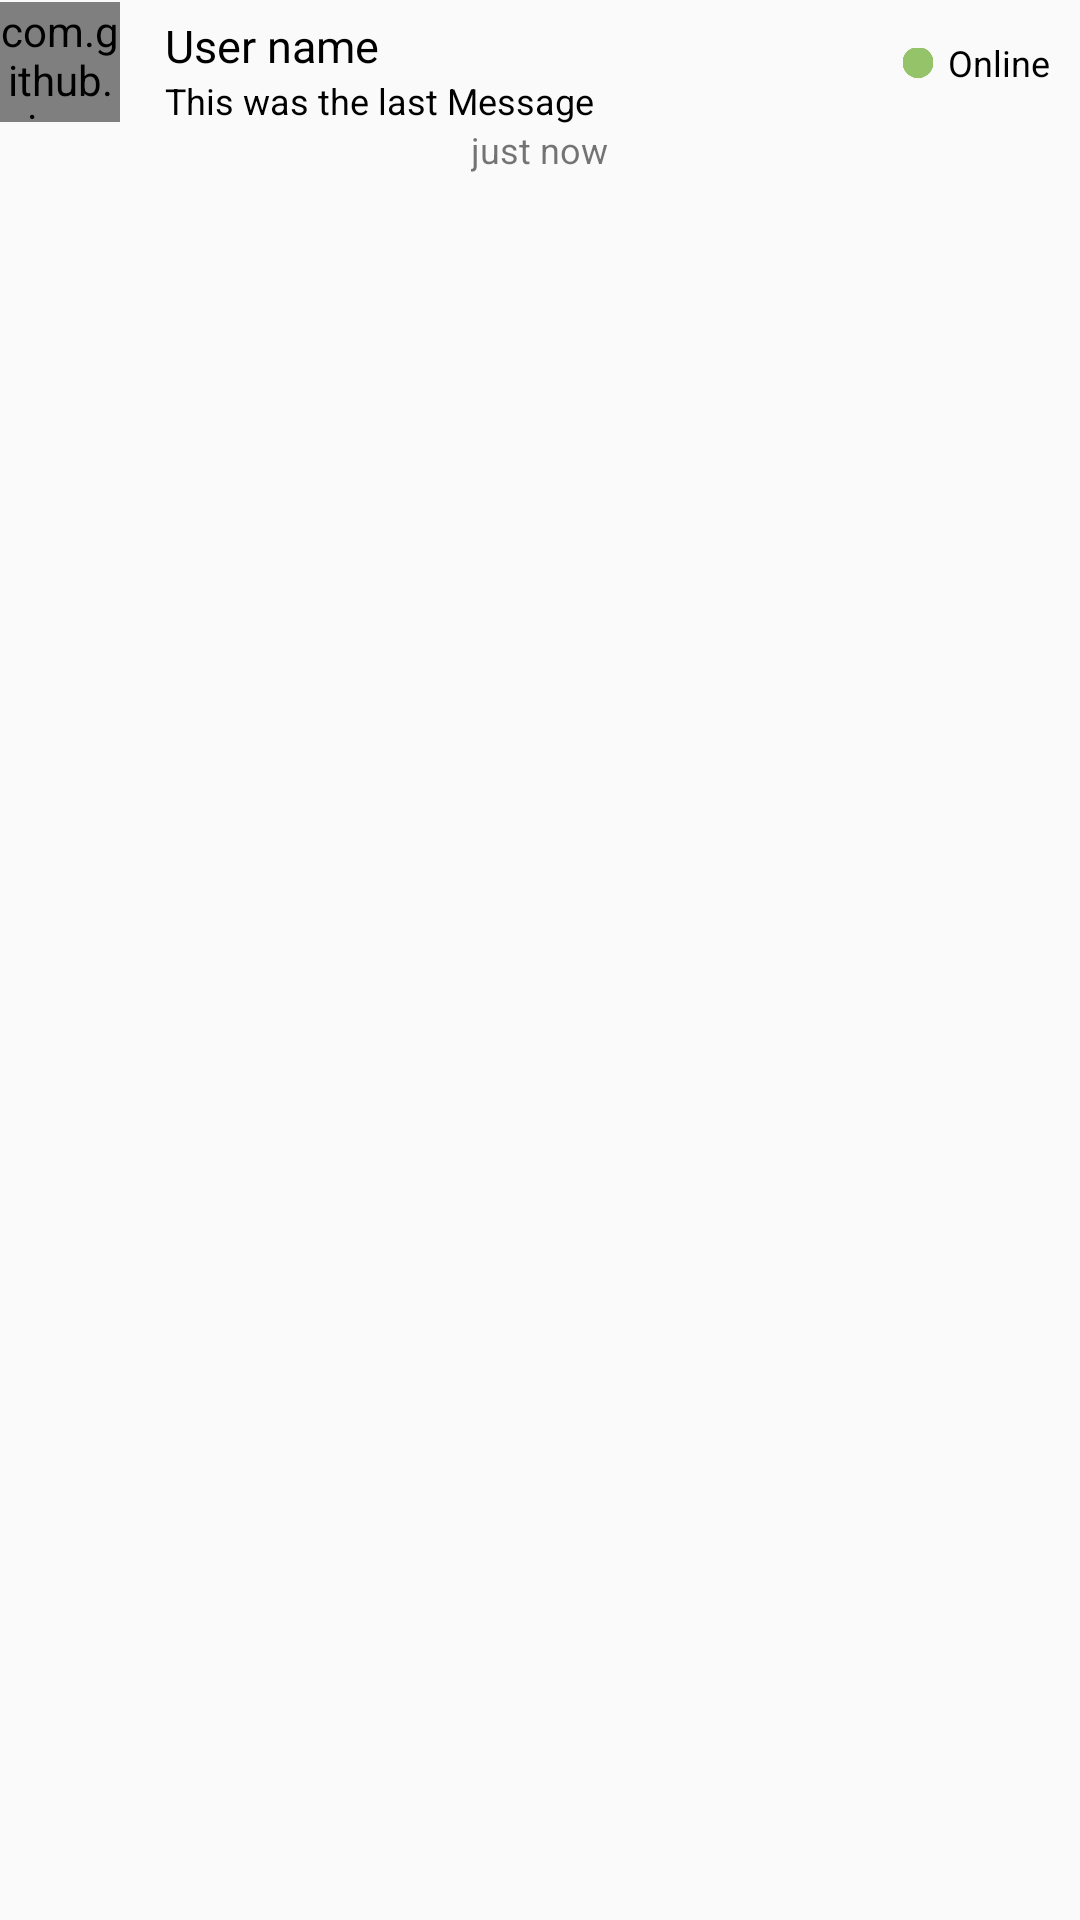

The Android layout XML behind this screen, and the referenced resources:
<!-- AndroidManifest.xml: application theme AppTheme -->
<!-- res/layout/chat_listing_row.xml -->
<?xml version="1.0" encoding="utf-8"?>
<RelativeLayout xmlns:android="http://schemas.android.com/apk/res/android"
    android:layout_width="match_parent"
    android:layout_height="wrap_content"
    xmlns:app="http://schemas.android.com/apk/res-auto"
    android:background="?android:attr/selectableItemBackground"
    android:clickable="true"
    android:focusable="true"
    android:orientation="vertical">
    <RelativeLayout
        android:layout_width="match_parent"
        android:layout_height="wrap_content"
        android:id="@+id/rl_chat"
        >

    <com.github.siyamed.shapeimageview.RoundedImageView
        android:layout_width="40dp"
        android:layout_height="40dp"
        app:siBorderAlpha="0"
        android:id="@+id/profile_image_friend"
        android:src="@drawable/fb"
        android:layout_centerVertical="true"
        />
    <TextView
        android:layout_width="wrap_content"
        android:layout_height="wrap_content"
        android:id="@+id/name_age_friend_tv"
        android:textColor="@color/black"
        android:textSize="15sp"
        android:layout_toRightOf="@id/profile_image_friend"
        android:layout_marginLeft="15dp"
        android:layout_marginStart="15dp"
        android:layout_toEndOf="@id/profile_image_friend"
        android:text="@string/user_name"
        android:paddingTop="5dp"
        />
    <TextView
        android:layout_width="wrap_content"
        android:layout_height="wrap_content"
        android:id="@+id/online_offline_tv"
        android:layout_alignParentRight="true"
        android:layout_centerVertical="true"
        android:gravity="center_vertical"
        android:textColor="@color/black"
        android:textSize="12sp"
        android:layout_marginRight="10dp"
        android:layout_marginEnd="10dp"
        android:text="@string/online"
        />
    <ImageView
        android:layout_width="10dp"
        android:layout_height="10dp"
        android:layout_alignTop="@id/online_offline_tv"
        android:layout_alignBottom="@id/online_offline_tv"
        android:scaleType="fitCenter"
        android:layout_marginRight="5dp"
        android:layout_marginEnd="5dp"
        android:id="@+id/online_offline_image"
        android:layout_toLeftOf="@id/online_offline_tv"
        android:layout_toStartOf="@id/online_offline_tv"
        android:layout_centerVertical="true"
        android:src="@drawable/ic_online_dot"

        />
    <TextView
        android:layout_width="wrap_content"
        android:layout_height="wrap_content"
        android:layout_marginEnd="15dp"
        android:layout_below="@id/name_age_friend_tv"
        android:id="@+id/last_message_tv"
        android:textSize="12sp"
        android:textColor="@color/black"
        android:text="This was the last Message"
        android:layout_alignLeft="@id/name_age_friend_tv"
        android:layout_toLeftOf="@id/online_offline_image"
        android:layout_toStartOf="@id/online_offline_image"
        />
    </RelativeLayout>
    <TextView
        android:layout_width="wrap_content"
        android:layout_height="wrap_content"
        android:id="@+id/last_message_time_tv"
        android:textSize="12sp"
        android:layout_below="@id/rl_chat"
        android:layout_centerHorizontal="true"
        android:text="just now"
        android:paddingBottom="10dp"
        />
</RelativeLayout>
<!-- resources referenced by this layout -->
<resources>
  <color name="black">#000</color>
  <!-- drawable fb: png bitmap (drawable-hdpi, 221531 bytes) -->
  <!-- drawable ic_online_dot: png bitmap (drawable-hdpi, 535 bytes) -->
  <string name="online">Online</string>
  <string name="user_name">User name</string>
  <style name="AppTheme" parent="Theme.AppCompat.Light.DarkActionBar">
          
          <item name="colorPrimary">@color/leaf_green</item>
          <item name="colorPrimaryDark">@color/leaf_green</item>
          <item name="colorAccent">@color/leaf_green</item>
      </style>
  <color name="leaf_green">#7ab545</color>
</resources>
